Labelled photos from "dataset_split", an image-classification folder in FerdyOktavian/klasifikasi_sawit_efficientNetV2. The possible labels are: belum masak, masak, terlalu masak.

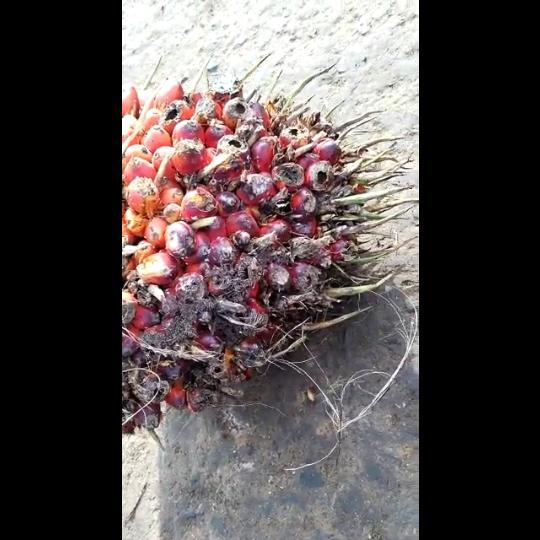
Label: masak

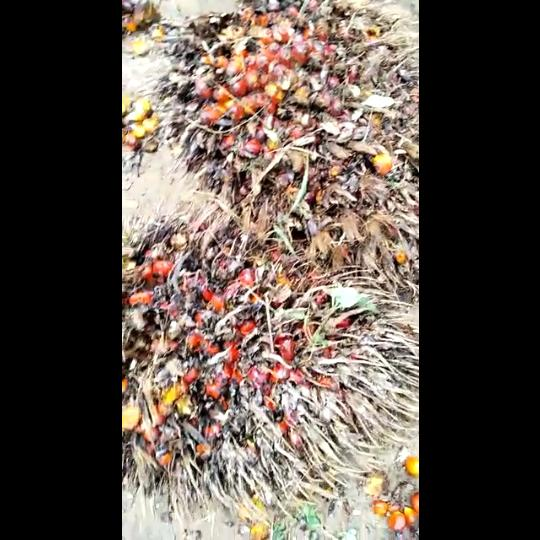
Label: terlalu masak

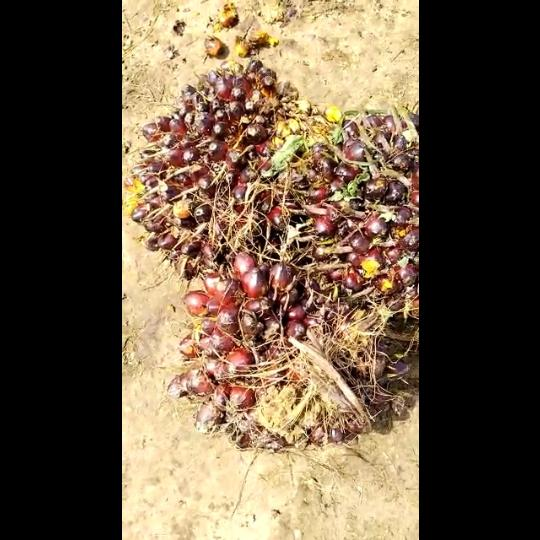
Label: belum masak

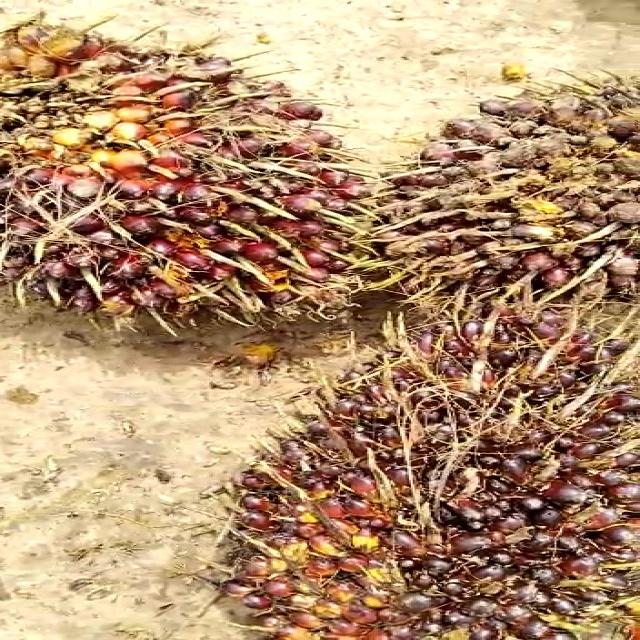
Label: belum masak

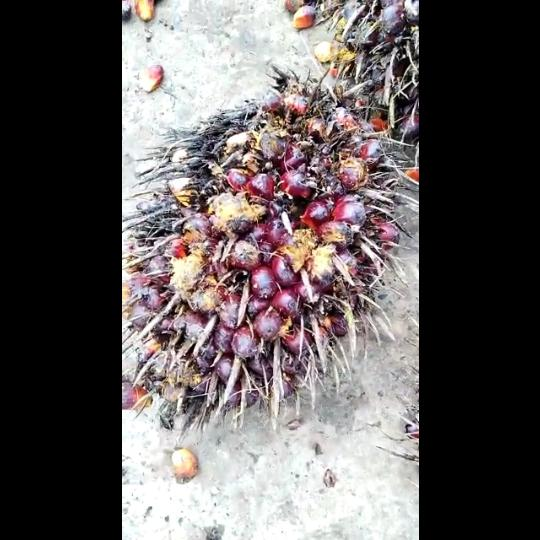
Label: masak

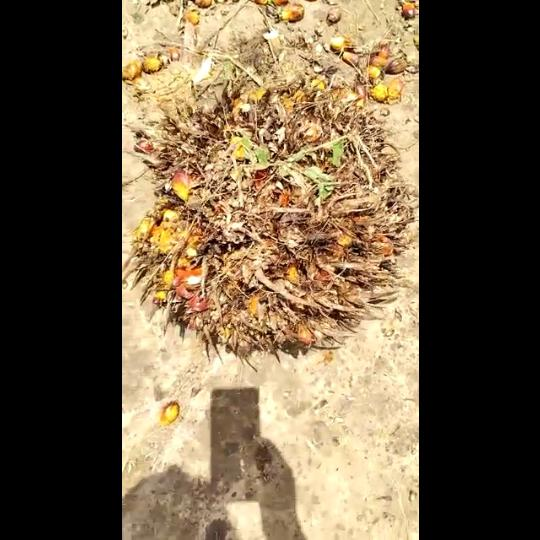
Label: terlalu masak
